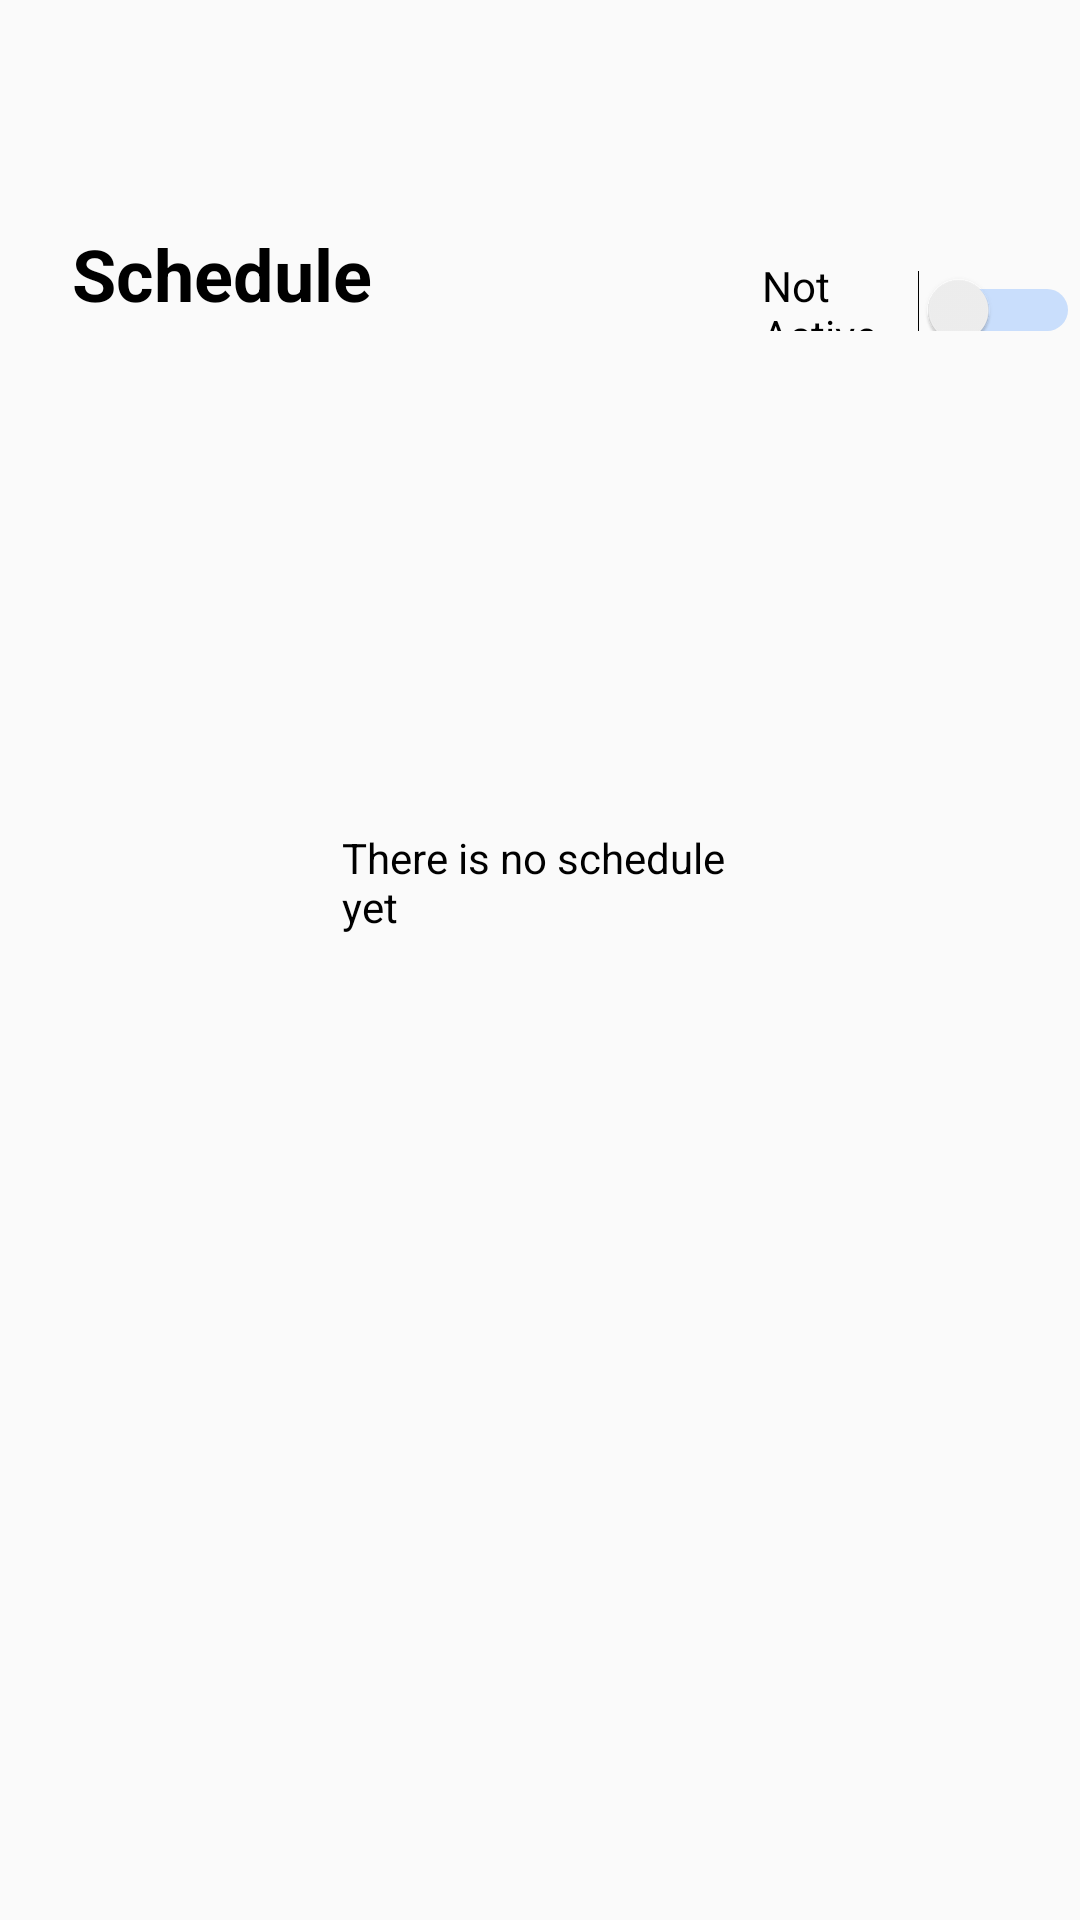

Produce the Android XML layout that renders to this screen, including the resource entries it uses.
<!-- AndroidManifest.xml: application theme Theme.AppCompat.Light.NoActionBar -->
<!-- res/layout/fragment_home.xml -->
<?xml version="1.0" encoding="utf-8"?>
<LinearLayout xmlns:android="http://schemas.android.com/apk/res/android"
    xmlns:app="http://schemas.android.com/apk/res-auto"
    xmlns:tools="http://schemas.android.com/tools"
    android:layout_width="match_parent"
    android:layout_height="match_parent"
    android:orientation="vertical"
    android:id="@+id/ll"
    >

    <LinearLayout
        android:layout_width="match_parent"
        android:layout_height="wrap_content"
        android:orientation="horizontal">
        <TextView
            android:id="@+id/tvSchedule"
            android:layout_width="wrap_content"
            android:layout_height="wrap_content"
            android:text="Schedule"
            android:textColor="#000000"
            android:textSize="24dp"
            android:textStyle="bold"
            android:layout_marginLeft="24dp"
            android:layout_marginTop="75dp"/>
        <Switch
            android:id="@+id/switchActive1"
            android:layout_width="wrap_content"
            android:layout_height="wrap_content"
            android:text="Not Active  "
            android:layout_toRightOf="@id/tvSchedule"
            android:theme="@style/SwitchHome"
            android:layout_marginLeft="130dp"
            android:layout_marginTop="75dp" />
    </LinearLayout>


    <RelativeLayout
        android:id="@+id/relativelayout1"
        android:layout_width="match_parent"
        android:layout_height="match_parent">
        <android.support.v7.widget.RecyclerView
            android:id="@+id/rvSchedule"
            android:scrollbars="vertical"
            android:layout_width="match_parent"
            android:layout_height="wrap_content"
            android:layout_marginTop="24dp"
            android:layout_marginRight="24dp"
            android:layout_marginLeft="24dp"
            tools:listitem="@layout/schedule_list_notes"
            app:layout_behavior="@string/appbar_scrolling_view_behavior">
        </android.support.v7.widget.RecyclerView>

        <LinearLayout
            android:id="@+id/llnoschedule"
            android:layout_width="match_parent"
            android:layout_height="wrap_content"
            android:orientation="vertical">

            <ImageView
                android:id="@+id/ivNotActive"
                android:layout_width="wrap_content"
                android:layout_height="wrap_content"
                android:layout_centerHorizontal="true"
                android:layout_marginTop="156dp"
                android:src="@drawable/undraw_cancel_u1it"
                android:layout_marginLeft="78dp"/>

            <TextView
                android:layout_width="wrap_content"
                android:layout_height="wrap_content"
                android:layout_marginLeft="114dp"
                android:layout_marginTop="10dp"
                android:layout_marginRight="114dp"
                android:textColor="@android:color/black"
                android:text="There is no schedule yet" />
        </LinearLayout>
    </RelativeLayout>
</LinearLayout>
<!-- res/layout/schedule_list_notes.xml (included above) -->
<?xml version="1.0" encoding="utf-8"?>
<android.support.v7.widget.CardView
    xmlns:android="http://schemas.android.com/apk/res/android"
    android:layout_width="match_parent"
    android:layout_height="wrap_content"
    android:id="@+id/cvScheduleListNotes"
    android:elevation="8dp"
    android:layout_marginBottom="16dp">
    <RelativeLayout
        android:layout_width="match_parent"
        android:layout_height="120dp"
        android:background="@android:color/white">
        <ImageView
            android:id="@+id/ivScheduleListNotes"
            android:layout_width="92dp"
            android:layout_height="92dp"
            android:src="@drawable/imgschedule"
            android:scaleType="centerCrop"
            android:layout_marginRight="8dp"
            android:layout_alignParentEnd="true"
            android:layout_centerVertical="true"
            />
        <TextView
            android:id="@+id/tvName"
            android:layout_width="270dp"
            android:layout_height="wrap_content"
            android:textSize="16sp"
            android:text="Emily Rochefort"
            android:textColor="#000000"
            android:layout_marginTop="15dp"
            android:layout_marginLeft="17dp"
            android:textStyle="bold"
            />
            <TextView
                android:id="@+id/tvLesson"
                android:layout_width="270dp"
                android:layout_height="wrap_content"
                android:text="Kalkulus 1"
                android:textColor="#11499E"
                android:textSize="12sp"
                android:layout_below="@id/tvName"
                android:layout_marginLeft="17dp"
                />
            <LinearLayout
                android:layout_width="wrap_content"
                android:layout_height="wrap_content"
                android:id="@+id/linearlayout1"
                android:layout_below="@+id/tvLesson">
                <TextView
                    android:layout_width="wrap_content"
                    android:layout_height="wrap_content"
                    android:text="DAY"
                    android:textSize="10sp"
                    android:textColor="#000000"
                    android:layout_marginTop="8dp"
                    android:layout_marginLeft="17dp"
                    android:textStyle="bold"
                    />
                <TextView
                    android:layout_width="wrap_content"
                    android:layout_height="wrap_content"
                    android:text="START"
                    android:textSize="10sp"
                    android:textColor="#000000"
                    android:textStyle="bold"
                    android:layout_marginLeft="42dp"
                    android:layout_marginTop="8dp"
                    />
                <TextView
                    android:layout_width="wrap_content"
                    android:layout_height="wrap_content"
                    android:text="DURATION"
                    android:textSize="10sp"
                    android:textColor="#000000"
                    android:textStyle="bold"
                    android:layout_marginLeft="42dp"
                    android:layout_marginTop="8dp"
                    />
            </LinearLayout>
            <LinearLayout
                android:layout_width="270dp"
                android:layout_height="wrap_content"
                android:layout_below="@+id/linearlayout1"
                android:orientation="horizontal"
                android:layout_marginLeft="17dp">
                <LinearLayout
                    android:layout_width="wrap_content"
                    android:layout_height="wrap_content"
                    android:orientation="vertical">
                    <TextView
                        android:id="@+id/tvDay"
                        android:layout_width="42dp"
                        android:layout_height="wrap_content"
                        android:text="Monday"
                        android:textSize="10sp"
                        android:textColor="#11499E"
                        android:layout_marginTop="8dp"
                        />
                </LinearLayout>
                <LinearLayout
                    android:layout_width="wrap_content"
                    android:layout_height="wrap_content"
                    android:orientation="vertical">
                    <TextView
                        android:layout_width="42dp"
                        android:layout_height="wrap_content"
                        android:text="11.30"
                        android:textSize="10sp"
                        android:textColor="#11499E"
                        android:layout_marginLeft="19dp"
                        android:layout_marginTop="8dp"
                        android:id="@+id/tvStart"
                        />
                </LinearLayout>
                <LinearLayout
                    android:layout_width="wrap_content"
                    android:layout_height="wrap_content"
                    android:orientation="vertical">
                    <TextView
                        android:layout_width="120dp"
                        android:layout_height="wrap_content"
                        android:text="60 minutes"
                        android:textSize="10sp"
                        android:textColor="#11499E"
                        android:layout_marginLeft="36dp"
                        android:layout_marginTop="8dp"
                        android:id="@+id/tvDuration"
                        />
                </LinearLayout>
            </LinearLayout>



    </RelativeLayout>

</android.support.v7.widget.CardView>
<!-- resources referenced by this layout -->
<resources>
  <style name="SwitchHome">
          <item name="colorControlActivated">@color/colorPrimary</item>
          <item name="colorSwitchThumbNormal">#f1f1f1</item>
          <item name="android:colorForeground">@color/colorPrimary</item>
      </style>
  <color name="colorPrimary">#3D8AFF</color>
</resources>
